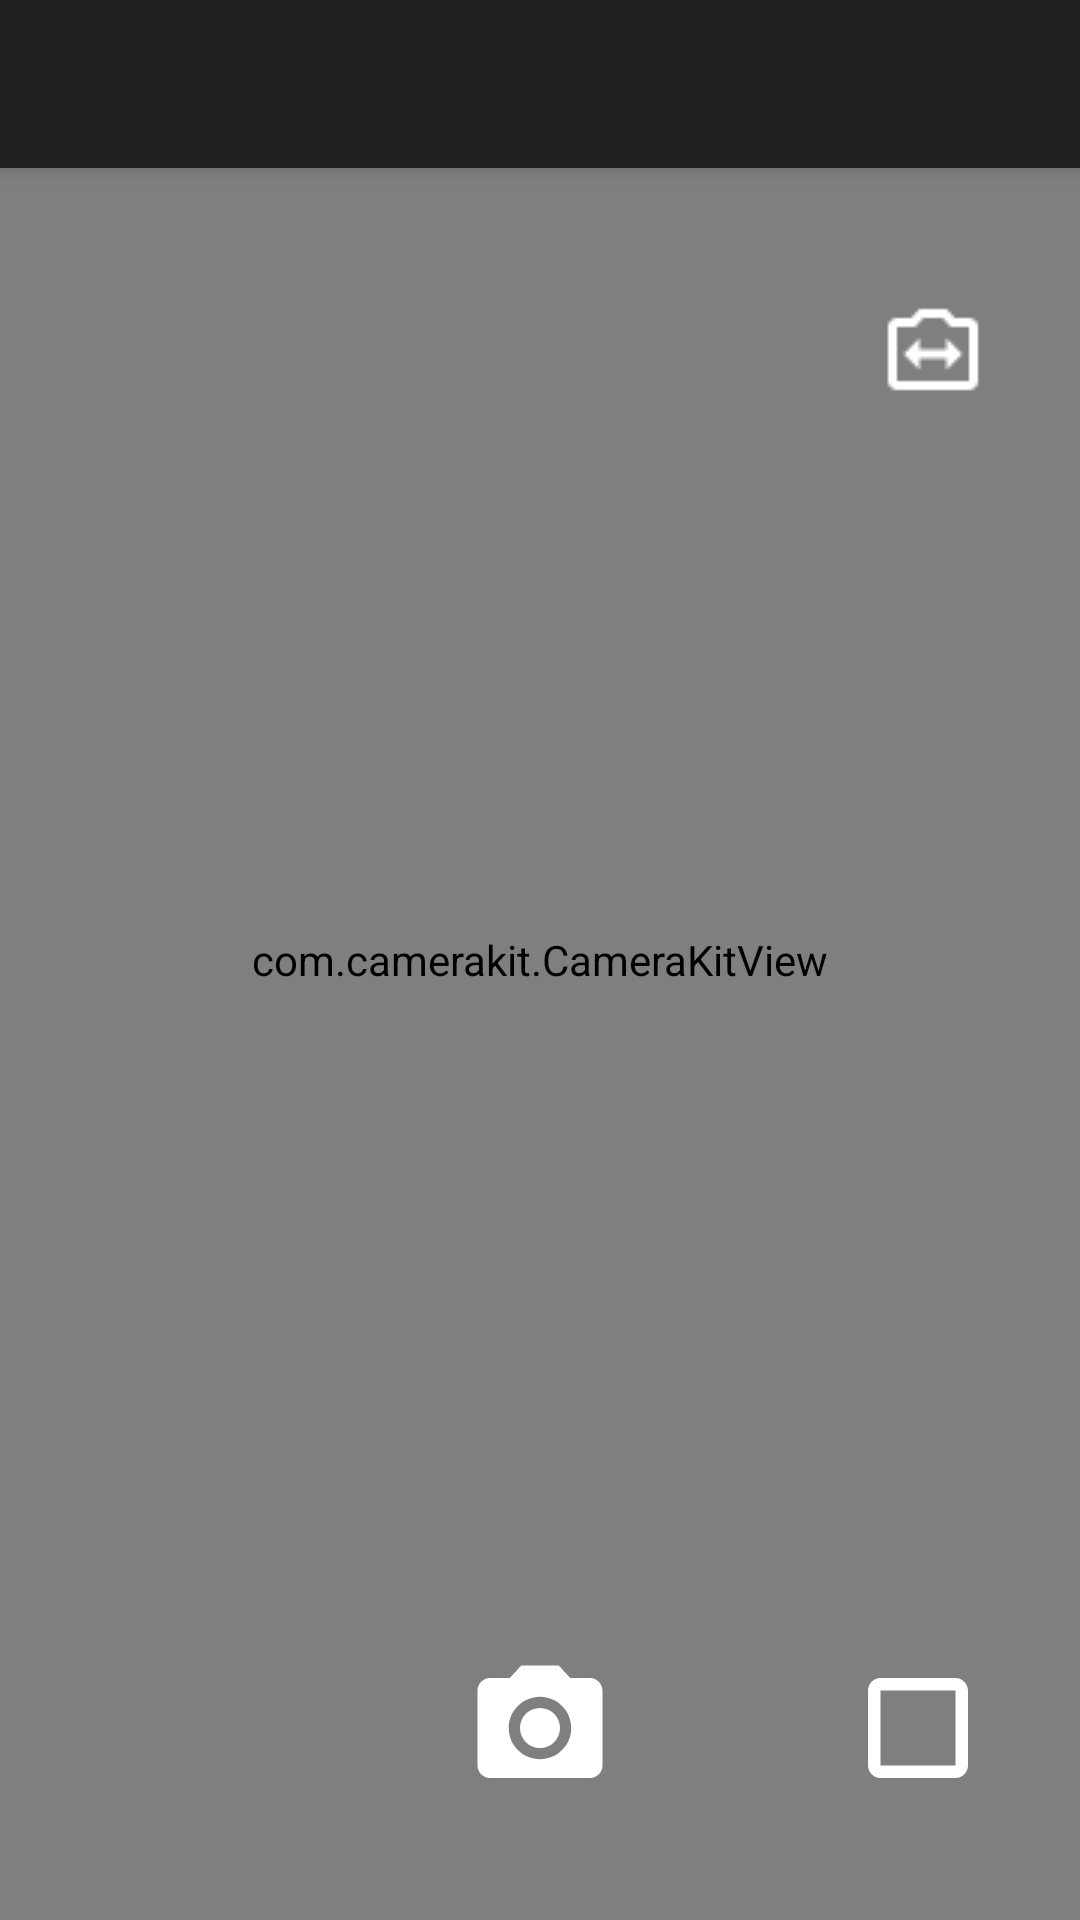

This screen was rendered from an Android layout file. Write that file and the resources it references.
<!-- AndroidManifest.xml: application theme AppTheme -->
<!-- res/layout/activity_home.xml -->
<?xml version="1.0" encoding="utf-8"?>
<RelativeLayout xmlns:android="http://schemas.android.com/apk/res/android"
  xmlns:app="http://schemas.android.com/apk/res-auto"
  xmlns:tools="http://schemas.android.com/tools"
  android:layout_width="match_parent"
  android:layout_height="match_parent"
  android:background="#000000"
  tools:context=".Home">

  <com.camerakit.CameraKitView
    android:id="@+id/camera"
    android:layout_width="match_parent"
    android:layout_height="match_parent"
    app:camera_facing="back"/>

  <android.support.v7.widget.AppCompatButton
    android:id="@+id/photoButton"
    android:layout_width="wrap_content"
    android:layout_height="wrap_content"
    android:background="@android:color/transparent"
    android:layout_alignParentBottom="true"
    android:drawableTop="@drawable/ic_camera"
    android:layout_centerHorizontal="true"
    android:layout_marginBottom="20dp"
    app:layout_constraintBottom_toBottomOf="parent"
    app:layout_constraintEnd_toEndOf="parent"
    app:layout_constraintStart_toStartOf="parent"/>

  <android.support.v7.widget.AppCompatButton
    android:id="@+id/btnGallery"
    android:layout_width="wrap_content"
    android:layout_height="wrap_content"
    android:background="@android:color/transparent"
    android:layout_alignParentRight="true"
    android:layout_alignParentBottom="true"
    android:layout_marginBottom="20dp"
    android:layout_marginRight="10dp"
    android:drawableTop="@drawable/ic_gallery"
    app:layout_constraintBottom_toBottomOf="parent"
    app:layout_constraintEnd_toEndOf="parent"
    />

  <android.support.v7.widget.AppCompatButton
    android:id="@+id/btnFlash"
    android:layout_width="wrap_content"
    android:layout_height="wrap_content"
    android:background="@android:color/transparent"
    android:layout_alignParentLeft="true"
    android:layout_alignParentBottom="true"
    android:layout_marginBottom="20dp"
    android:layout_marginLeft="15dp"
    app:layout_constraintBottom_toBottomOf="parent"
    app:layout_constraintEnd_toEndOf="parent"
    />

  <android.support.v7.widget.AppCompatButton
    android:id="@+id/btnChange"
    android:layout_width="wrap_content"
    android:layout_height="wrap_content"
    android:background="@android:color/transparent"
    android:drawableTop="@drawable/ic_rotate"
    android:layout_alignParentRight="true"
    android:layout_marginRight="5dp"
    android:layout_marginTop="100dp"
    />


  <android.support.v4.widget.DrawerLayout xmlns:android="http://schemas.android.com/apk/res/android"
    xmlns:app="http://schemas.android.com/apk/res-auto"
    xmlns:tools="http://schemas.android.com/tools"
    android:id="@+id/drawer_layout"
    android:layout_width="match_parent"
    android:layout_height="match_parent"
    android:fitsSystemWindows="true"
    tools:openDrawer="start">

    <include
      layout="@layout/app_bar_user"
      android:layout_width="match_parent"
      android:layout_height="match_parent" />

    <android.support.design.widget.NavigationView
      android:id="@+id/nav_view"
      android:layout_width="wrap_content"
      android:layout_height="match_parent"
      android:layout_gravity="start"
      android:fitsSystemWindows="true"
      app:headerLayout="@layout/nav_header_user"
      app:menu="@menu/drawer"

      />

  </android.support.v4.widget.DrawerLayout>

</RelativeLayout>
<!-- res/layout/app_bar_user.xml (included above) -->
<?xml version="1.0" encoding="utf-8"?>
<android.support.design.widget.CoordinatorLayout xmlns:android="http://schemas.android.com/apk/res/android"
    xmlns:app="http://schemas.android.com/apk/res-auto"
    xmlns:tools="http://schemas.android.com/tools"
    android:layout_width="match_parent"
    android:layout_height="match_parent"
    tools:context=".MainPage">

    <android.support.design.widget.AppBarLayout
        android:layout_width="match_parent"
        android:layout_height="wrap_content"
        android:theme="@style/AppTheme.AppBarOverlay">

        <android.support.v7.widget.Toolbar
            android:id="@+id/toolbar"
            android:layout_width="match_parent"
            android:layout_height="?attr/actionBarSize"
            android:background="?attr/colorPrimary"
            app:popupTheme="@style/AppTheme.PopupOverlay"/>

    </android.support.design.widget.AppBarLayout>


    <include layout="@layout/content_user" />


</android.support.design.widget.CoordinatorLayout>
<!-- res/layout/nav_header_user.xml (included above) -->
<?xml version="1.0" encoding="utf-8"?>
<LinearLayout xmlns:android="http://schemas.android.com/apk/res/android"
    xmlns:app="http://schemas.android.com/apk/res-auto"
    android:layout_width="match_parent"
    android:layout_height="@dimen/nav_header_height"
    android:background="@drawable/side_nav_bar"
    android:gravity="bottom"
    android:orientation="vertical"
    android:paddingBottom="@dimen/activity_vertical_margin"
    android:paddingLeft="@dimen/activity_horizontal_margin"
    android:paddingRight="@dimen/activity_horizontal_margin"
    android:paddingTop="@dimen/activity_vertical_margin"
    android:theme="@style/ThemeOverlay.AppCompat.Dark">

    
       <ImageView
         android:layout_width="wrap_content"
         android:layout_height="wrap_content"
         android:src="@drawable/yologo_2"
         android:layout_marginTop="10dp"/>


   </LinearLayout>
<!-- res/layout/content_user.xml (included above) -->
<?xml version="1.0" encoding="utf-8"?>
<RelativeLayout xmlns:android="http://schemas.android.com/apk/res/android"
    xmlns:app="http://schemas.android.com/apk/res-auto"
    xmlns:tools="http://schemas.android.com/tools"
    android:id="@+id/content_frame"
    android:layout_width="match_parent"
    android:layout_height="match_parent"
    app:layout_behavior="@string/appbar_scrolling_view_behavior"
    tools:context=".MainPage"
    tools:showIn="@layout/app_bar_user">


</RelativeLayout>
<!-- resources referenced by this layout -->
<resources>
  <dimen name="activity_horizontal_margin">16dp</dimen>
  <dimen name="activity_vertical_margin">16dp</dimen>
  <dimen name="nav_header_height">176dp</dimen>
  <dimen name="nav_header_vertical_spacing">8dp</dimen>
  <!-- drawable ic_camera (drawable) -->
  <?xml version="1.0" encoding="utf-8"?>
  <vector xmlns:android="http://schemas.android.com/apk/res/android"
          android:width="50dp"
          android:height="50dp"
          android:viewportHeight="24.0"
          android:viewportWidth="24.0">
      <path
          android:fillColor="#FFFFFFFF"
          android:pathData="M12,12m-3.2,0a3.2,3.2 0,1 1,6.4 0a3.2,3.2 0,1 1,-6.4 0"/>
      <path
          android:fillColor="#FFFFFFFF"
          android:pathData="M9,2L7.17,4L4,4c-1.1,0 -2,0.9 -2,2v12c0,1.1 0.9,2 2,2h16c1.1,0 2,-0.9 2,-2L22,6c0,-1.1 -0.9,-2 -2,-2h-3.17L15,2L9,2zM12,17c-2.76,0 -5,-2.24 -5,-5s2.24,-5 5,-5 5,2.24 5,5 -2.24,5 -5,5z"/>
  </vector>
  <!-- drawable ic_gallery: png bitmap (drawable, 247 bytes) -->
  <!-- drawable ic_rotate: png bitmap (drawable, 278 bytes) -->
  <!-- drawable side_nav_bar (drawable) -->
  <shape xmlns:android="http://schemas.android.com/apk/res/android"
      android:shape="rectangle">
      <gradient
          android:angle="135"
          android:centerColor="#4382d3"
          android:endColor="#012356"
          android:startColor="#4382d3"
          android:type="linear" />
  </shape>
  <string name="app_name">snapMusic</string>
  <style name="AppTheme.AppBarOverlay" parent="ThemeOverlay.AppCompat.Dark.ActionBar" />
  <style name="AppTheme.PopupOverlay" parent="ThemeOverlay.AppCompat.Light" />
  <style name="AppTheme" parent="Theme.AppCompat.Light.DarkActionBar">
          <item name="windowActionBar">false</item>
          <item name="windowNoTitle">true</item>
  
      </style>
</resources>
